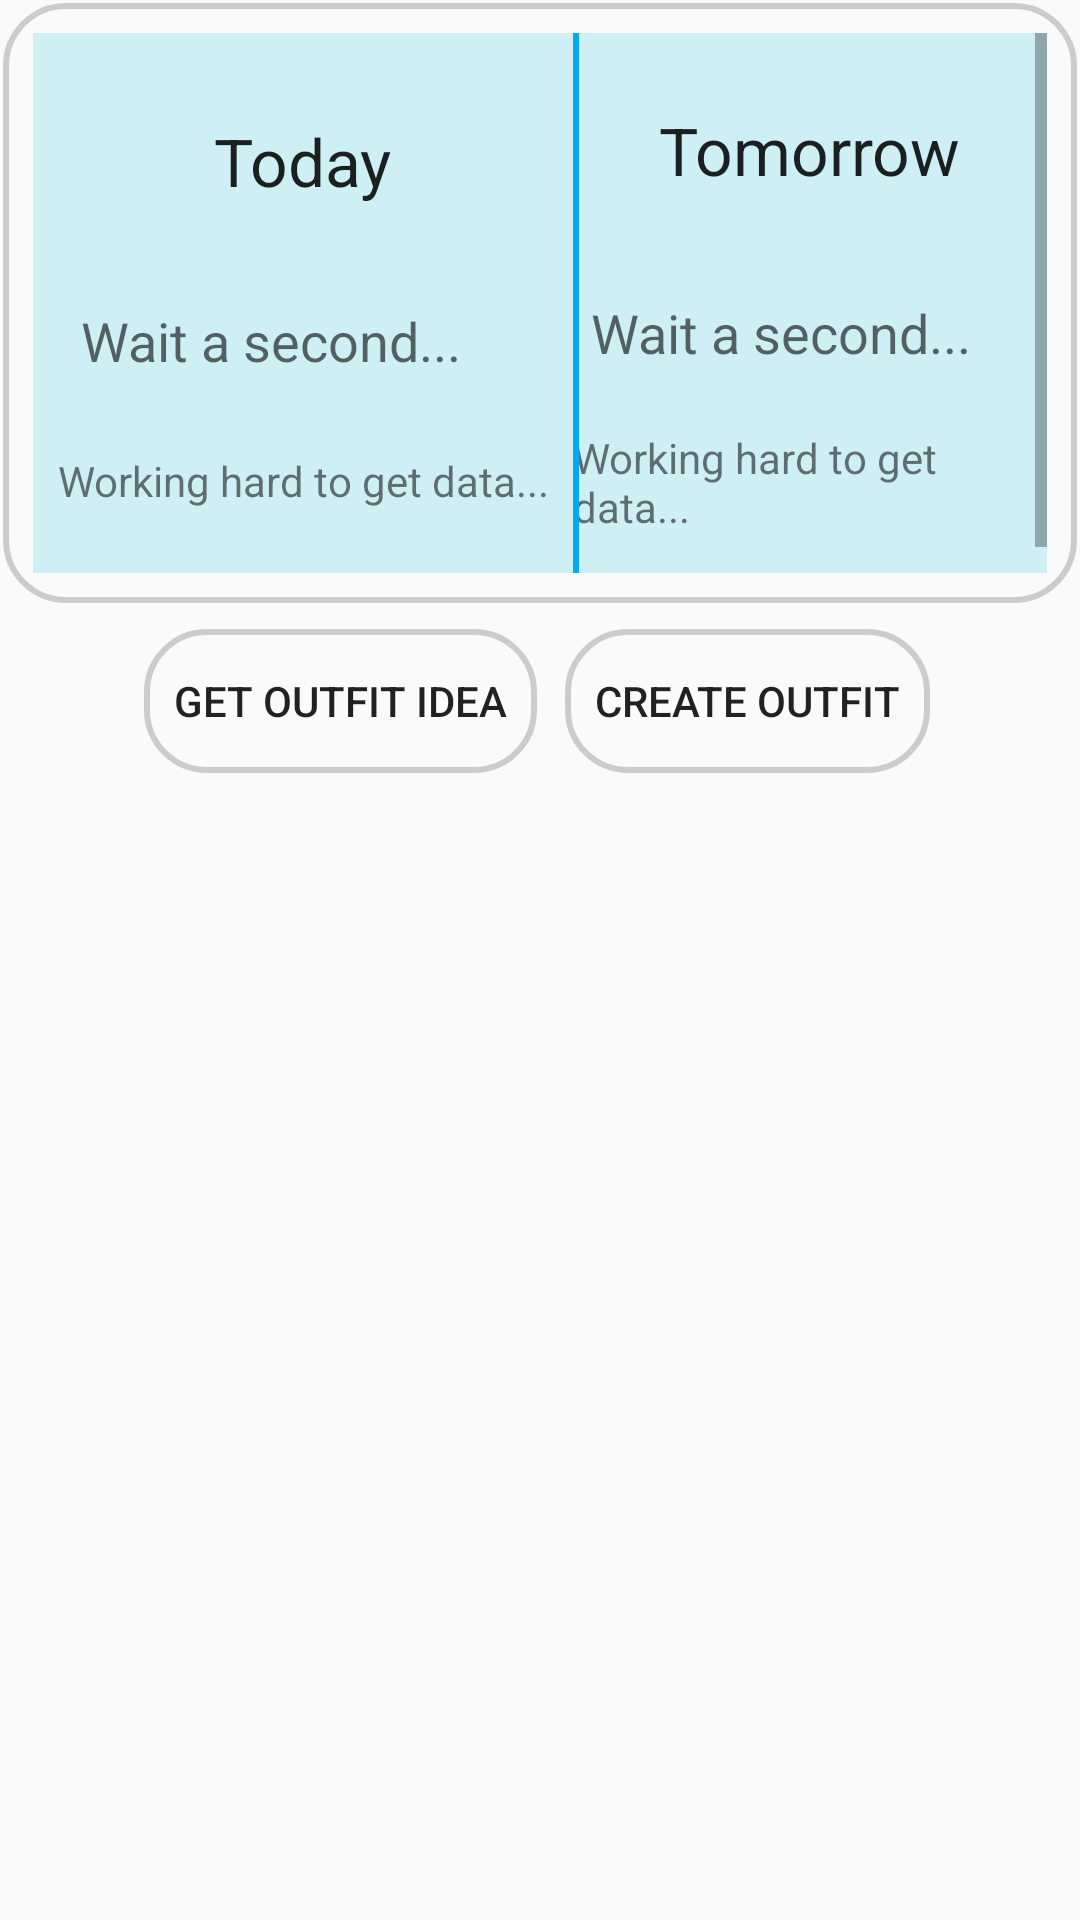

Layout XML and referenced resources for this Android screen:
<!-- AndroidManifest.xml: application theme AppTheme -->
<!-- res/layout/fragment_home.xml -->
<?xml version="1.0" encoding="utf-8"?>
<androidx.constraintlayout.widget.ConstraintLayout xmlns:android="http://schemas.android.com/apk/res/android"
    xmlns:app="http://schemas.android.com/apk/res-auto"
    xmlns:tools="http://schemas.android.com/tools"
    android:id="@+id/cl_home_screen"
    android:layout_width="match_parent"
    android:layout_height="match_parent"
    tools:context=".ui.home.HomeFragment">

    <ScrollView
        android:id="@+id/sv_weather"
        android:layout_width="match_parent"
        android:layout_height="200dp"
        android:layout_marginStart="1dp"
        android:layout_marginTop="1dp"
        android:layout_marginEnd="1dp"
        android:layout_marginBottom="1dp"
        android:background="@drawable/customborder"
        app:layout_constraintBottom_toBottomOf="parent"
        app:layout_constraintEnd_toEndOf="parent"
        app:layout_constraintHorizontal_bias="0.0"
        app:layout_constraintStart_toStartOf="parent"
        app:layout_constraintTop_toTopOf="parent"
        app:layout_constraintVertical_bias="0.0">

        <LinearLayout
            android:layout_width="match_parent"
            android:layout_height="200dp"
            android:background="#2D00BCD4"
            android:orientation="horizontal">

            <androidx.constraintlayout.widget.ConstraintLayout
                android:layout_width="180dp"
                android:layout_height="200dp">


















                <TextView
                    android:id="@+id/tv_today"
                    android:layout_width="wrap_content"
                    android:layout_height="wrap_content"
                    android:text="Today"
                    android:textAppearance="@style/TextAppearance.AppCompat.Large"
                    app:layout_constraintBottom_toBottomOf="parent"
                    app:layout_constraintEnd_toEndOf="parent"
                    app:layout_constraintStart_toStartOf="parent"
                    app:layout_constraintTop_toTopOf="parent"
                    app:layout_constraintVertical_bias="0.164" />

                <TextView
                    android:id="@+id/tv_date_today"
                    android:layout_width="wrap_content"
                    android:layout_height="wrap_content"
                    android:text="Wait a second..."
                    android:textAppearance="@style/TextAppearance.AppCompat.Medium"
                    app:layout_constraintBottom_toBottomOf="parent"
                    app:layout_constraintEnd_toEndOf="parent"
                    app:layout_constraintHorizontal_bias="0.301"
                    app:layout_constraintStart_toStartOf="parent"
                    app:layout_constraintTop_toBottomOf="@+id/tv_today"
                    app:layout_constraintVertical_bias="0.278" />

                <TextView
                    android:id="@+id/tv_temp_today"
                    android:layout_width="wrap_content"
                    android:layout_height="wrap_content"
                    android:gravity="center"
                    android:text="Working hard to get data..."
                    app:layout_constraintBottom_toBottomOf="parent"
                    app:layout_constraintEnd_toEndOf="parent"
                    app:layout_constraintStart_toStartOf="parent"
                    app:layout_constraintTop_toBottomOf="@+id/tv_date_today"
                    app:layout_constraintVertical_bias="0.378" />

                <ImageView
                    android:id="@+id/iv_icon_today"
                    android:layout_width="50dp"
                    android:layout_height="50dp"
                    android:layout_marginTop="30dp"
                    android:layout_marginBottom="88dp"
                    app:layout_constraintBottom_toBottomOf="parent"
                    app:layout_constraintEnd_toEndOf="parent"
                    app:layout_constraintStart_toEndOf="@+id/tv_date_today"
                    app:layout_constraintTop_toBottomOf="@+id/tv_today" />
            </androidx.constraintlayout.widget.ConstraintLayout>

            <androidx.constraintlayout.widget.ConstraintLayout
                android:layout_width="match_parent"
                android:layout_height="200dp">

                <TextView
                    android:id="@+id/tv_tmr"
                    android:layout_width="wrap_content"
                    android:layout_height="wrap_content"
                    android:text="Tomorrow"
                    android:textAppearance="@style/TextAppearance.AppCompat.Large"
                    app:layout_constraintBottom_toBottomOf="parent"
                    app:layout_constraintEnd_toEndOf="parent"
                    app:layout_constraintStart_toStartOf="parent"
                    app:layout_constraintTop_toTopOf="parent"
                    app:layout_constraintVertical_bias="0.143" />

                <TextView
                    android:id="@+id/tv_date_tmr"
                    android:layout_width="wrap_content"
                    android:layout_height="wrap_content"
                    android:text="Wait a second..."
                    android:textAppearance="@style/TextAppearance.AppCompat.Medium"
                    app:layout_constraintBottom_toBottomOf="parent"
                    app:layout_constraintEnd_toEndOf="parent"
                    app:layout_constraintHorizontal_bias="0.192"
                    app:layout_constraintStart_toStartOf="parent"
                    app:layout_constraintTop_toBottomOf="@+id/tv_tmr"
                    app:layout_constraintVertical_bias="0.278" />

                <TextView
                    android:id="@+id/tv_temp_tmr"
                    android:layout_width="wrap_content"
                    android:layout_height="wrap_content"
                    android:text="Working hard to get data..."
                    app:layout_constraintBottom_toBottomOf="parent"
                    app:layout_constraintEnd_toEndOf="parent"
                    app:layout_constraintStart_toStartOf="parent"
                    app:layout_constraintTop_toBottomOf="@+id/tv_date_tmr"
                    app:layout_constraintVertical_bias="0.378" />

                <ImageView
                    android:id="@+id/iv_icon_tmr"
                    android:layout_width="50dp"
                    android:layout_height="50dp"
                    app:layout_constraintBottom_toBottomOf="parent"
                    app:layout_constraintEnd_toEndOf="parent"
                    app:layout_constraintHorizontal_bias="0.583"
                    app:layout_constraintStart_toEndOf="@+id/tv_date_tmr"
                    app:layout_constraintTop_toBottomOf="@+id/tv_tmr"
                    app:layout_constraintVertical_bias="0.254" />

                <View
                    android:layout_width="2dp"
                    android:layout_height="match_parent"
                    android:background="#03A9F4"
                    tools:layout_editor_absoluteX="10dp"
                    tools:layout_editor_absoluteY="10dp" />
            </androidx.constraintlayout.widget.ConstraintLayout>

        </LinearLayout>
    </ScrollView>

    <Button
        android:id="@+id/btn_get_outfit"
        android:layout_width="wrap_content"
        android:layout_height="wrap_content"
        android:text="Get outfit idea"
        android:background="@drawable/customborder"
        android:foreground="?android:attr/selectableItemBackground"
        app:layout_constraintBottom_toBottomOf="parent"
        app:layout_constraintEnd_toEndOf="parent"
        app:layout_constraintHorizontal_bias="0.209"
        app:layout_constraintStart_toStartOf="parent"
        app:layout_constraintTop_toBottomOf="@+id/sv_weather"
        app:layout_constraintVertical_bias="0.022" />

    <Button
        android:id="@+id/btn_create_outfit"
        android:layout_width="wrap_content"
        android:layout_height="wrap_content"
        android:text="Create outfit"
        android:background="@drawable/customborder"
        android:foreground="?android:attr/selectableItemBackground"
        app:layout_constraintBottom_toBottomOf="parent"
        app:layout_constraintEnd_toEndOf="parent"
        app:layout_constraintHorizontal_bias="0.79"
        app:layout_constraintStart_toStartOf="parent"
        app:layout_constraintTop_toBottomOf="@+id/sv_weather"
        app:layout_constraintVertical_bias="0.022" />

    <ScrollView
        android:id="@+id/sv_outfit"
        android:layout_width="408dp"
        android:layout_height="345dp"
        app:layout_constraintBottom_toBottomOf="parent"
        app:layout_constraintEnd_toEndOf="parent"
        app:layout_constraintHorizontal_bias="0.0"
        app:layout_constraintStart_toStartOf="parent"
        app:layout_constraintTop_toBottomOf="@+id/btn_get_outfit"
        app:layout_constraintVertical_bias="0.16">

        <GridLayout
            android:id="@+id/gl_outfit"
            android:layout_width="match_parent"
            android:layout_height="match_parent"
            android:columnCount="1"
            android:gravity="center" />

    </ScrollView>

</androidx.constraintlayout.widget.ConstraintLayout>
<!-- resources referenced by this layout -->
<resources>
  <!-- drawable customborder (drawable) -->
  <?xml version="1.0" encoding="utf-8"?>
  <shape xmlns:android="http://schemas.android.com/apk/res/android" android:shape="rectangle">
      <corners android:radius="20dp"/>
      <padding android:left="10dp" android:right="10dp" android:top="10dp" android:bottom="10dp"/>
      <stroke android:width="2dp" android:color="#CCCCCC"/>
  </shape>
  <!-- drawable ic_refresh (drawable-anydpi) -->
  <vector xmlns:android="http://schemas.android.com/apk/res/android"
      android:width="24dp"
      android:height="24dp"
      android:viewportWidth="24"
      android:viewportHeight="24"
      android:tint="#001840"
      android:alpha="0.8">
    <group android:scaleX="1.1111112"
        android:scaleY="1.1111112"
        android:translateX="-1.3333334"
        android:translateY="-1.3333334">
      <path
          android:fillColor="@android:color/white"
          android:pathData="M17.65,6.35C16.2,4.9 14.21,4 12,4c-4.42,0 -7.99,3.58 -7.99,8s3.57,8 7.99,8c3.73,0 6.84,-2.55 7.73,-6h-2.08c-0.82,2.33 -3.04,4 -5.65,4 -3.31,0 -6,-2.69 -6,-6s2.69,-6 6,-6c1.66,0 3.14,0.69 4.22,1.78L13,11h7V4l-2.35,2.35z"/>
    </group>
  </vector>
  <style name="AppTheme" parent="Theme.AppCompat.Light.DarkActionBar">
          
          <item name="colorPrimary">#5DBCD2</item>
          <item name="colorPrimaryDark">#434343</item>
          <item name="colorAccent">#5DBCD2</item>
      </style>
</resources>
